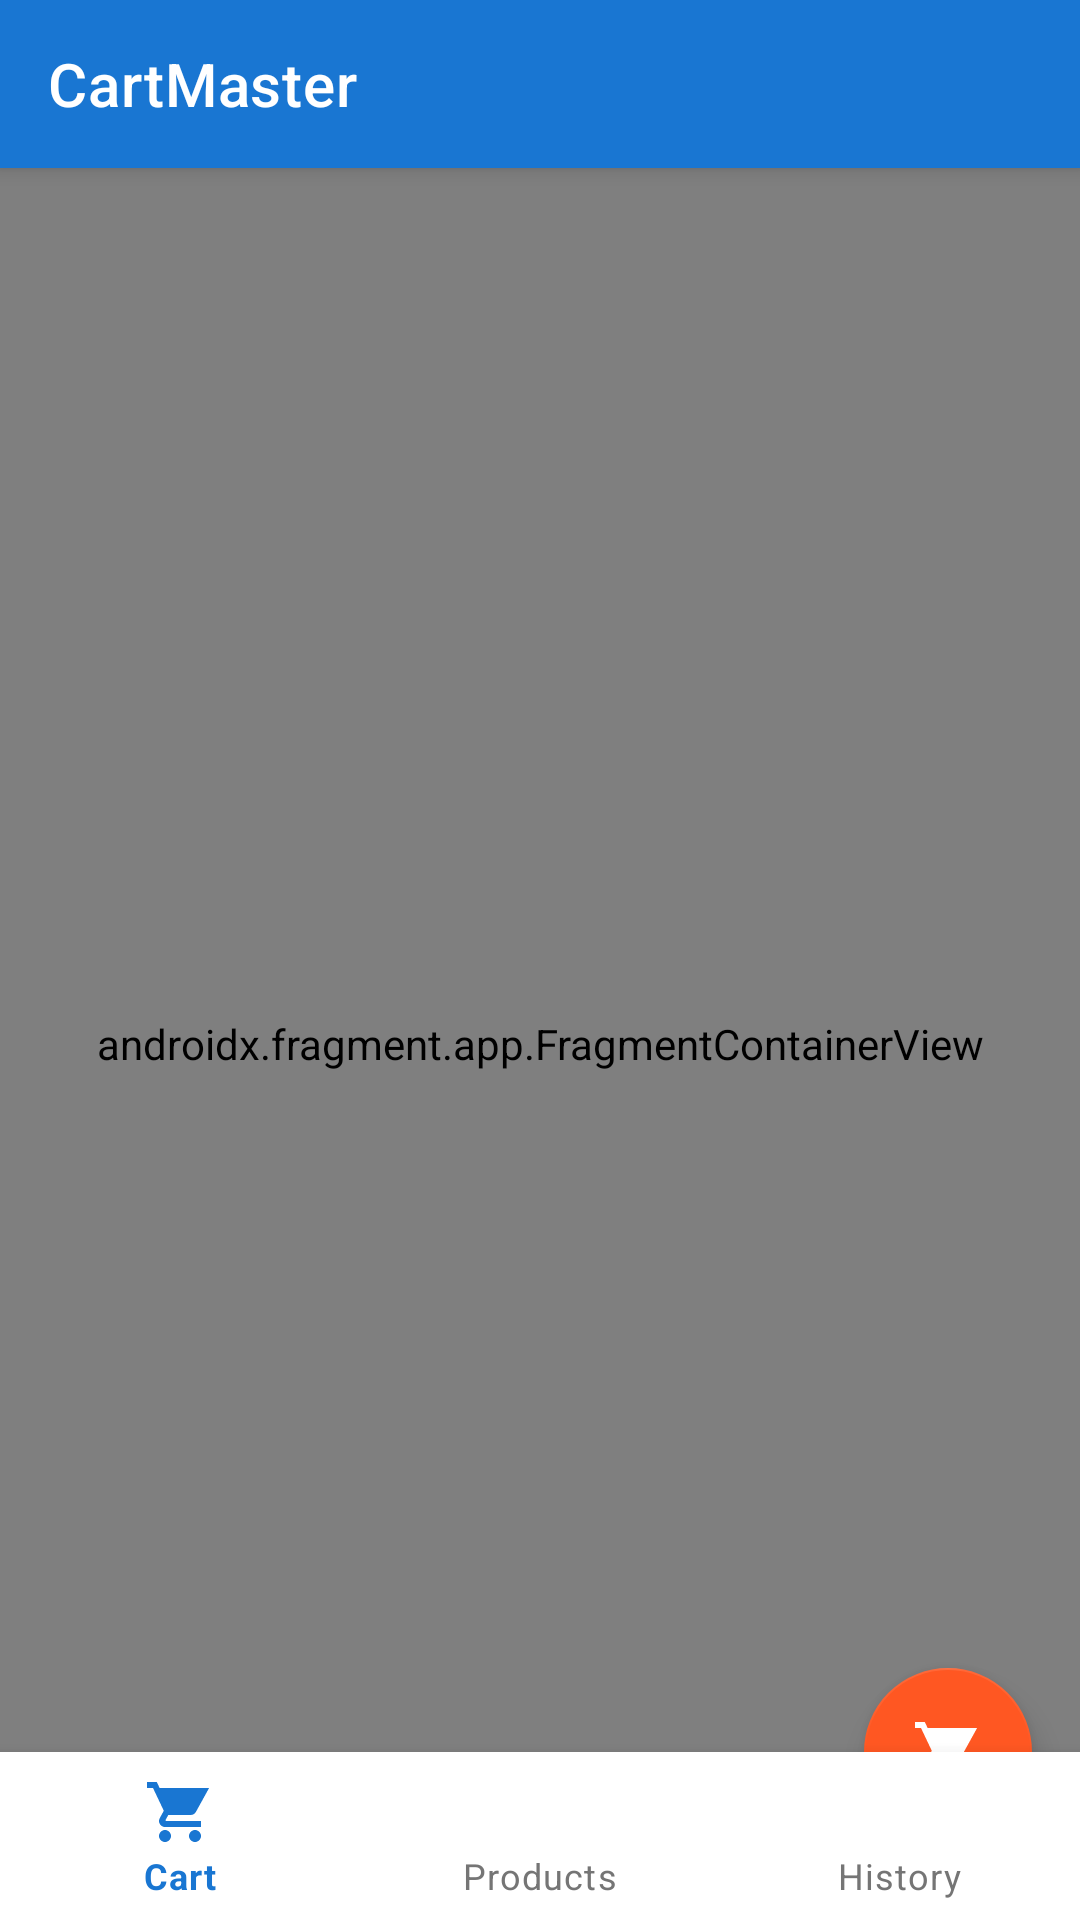

This screen was rendered from an Android layout file. Write that file and the resources it references.
<!-- AndroidManifest.xml: activity theme Theme.Cartcheckoutteam3 -->
<!-- res/layout/activity_cart.xml -->
<?xml version="1.0" encoding="utf-8"?>
<androidx.coordinatorlayout.widget.CoordinatorLayout xmlns:android="http://schemas.android.com/apk/res/android"
    xmlns:app="http://schemas.android.com/apk/res-auto"
    xmlns:tools="http://schemas.android.com/tools"
    android:layout_width="match_parent"
    android:layout_height="match_parent"
    tools:context=".ui.activity.CartActivity">

    <com.google.android.material.appbar.AppBarLayout
        android:layout_width="match_parent"
        android:layout_height="wrap_content"
        android:theme="@style/ThemeOverlay.AppCompat.Dark.ActionBar">

        <com.google.android.material.appbar.MaterialToolbar
            android:id="@+id/toolbar"
            android:layout_width="match_parent"
            android:layout_height="?attr/actionBarSize"
            android:background="@color/primary"
            app:title="CartMaster"
            app:titleTextColor="@color/white"
            app:navigationIconTint="@color/white"
            app:popupTheme="@style/ThemeOverlay.AppCompat.Light"
            app:theme="@style/ThemeOverlay.AppCompat.Dark.ActionBar" />

    </com.google.android.material.appbar.AppBarLayout>

    <androidx.fragment.app.FragmentContainerView
        android:id="@+id/nav_host_fragment"
        android:name="androidx.navigation.fragment.NavHostFragment"
        android:layout_width="match_parent"
        android:layout_height="match_parent"
        app:layout_behavior="@string/appbar_scrolling_view_behavior"
        app:defaultNavHost="true"
        app:navGraph="@navigation/nav_graph" />

    <com.google.android.material.bottomnavigation.BottomNavigationView
        android:id="@+id/bottom_navigation"
        android:layout_width="match_parent"
        android:layout_height="wrap_content"
        android:layout_gravity="bottom"
        app:menu="@menu/bottom_navigation_menu"
        app:itemIconTint="@color/bottom_nav_color"
        app:itemTextColor="@color/bottom_nav_color"
        app:labelVisibilityMode="labeled"
        android:background="@color/white"
        app:elevation="8dp" />

    <com.google.android.material.floatingactionbutton.FloatingActionButton
        android:id="@+id/fabAddToCart"
        android:layout_width="wrap_content"
        android:layout_height="wrap_content"
        android:layout_margin="16dp"
        android:src="@drawable/ic_add_shopping_cart"
        app:layout_anchor="@id/bottom_navigation"
        app:layout_anchorGravity="top|end"
        app:backgroundTint="@color/accent"
        app:tint="@color/white" />

</androidx.coordinatorlayout.widget.CoordinatorLayout>
<!-- resources referenced by this layout -->
<resources>
  <color name="accent">#FF5722</color>
  <color name="primary">#1976D2</color>
  <color name="white">#FFFFFF</color>
  <!-- drawable ic_add_shopping_cart (drawable) -->
  <vector xmlns:android="http://schemas.android.com/apk/res/android"
      android:width="24dp"
      android:height="24dp"
      android:viewportWidth="24"
      android:viewportHeight="24"
      android:tint="?attr/colorOnSurface">
    <path
        android:fillColor="@android:color/white"
        android:pathData="M11,15h2v-2h2v-2h-2V9h-2v2H9v2h2v2zM7,18c-1.1,0 -2,0.9 -2,2s0.9,2 2,2 2,-0.9 2,-2 -0.9,-2 -2,-2zM1,2v2h2l3.6,7.59 -1.35,2.45c-0.16,0.28 -0.25,0.61 -0.25,0.96 0,1.1 0.9,2 2,2h12v-2L7.42,15c-0.14,0 -0.25,-0.11 -0.25,-0.25l0.03,-0.12L8.1,13h7.45c0.75,0 1.41,-0.41 1.75,-1.03L21.7,4H5.21l-0.94,-2L1,2zM17,18c-1.1,0 -2,0.9 -2,2s0.9,2 2,2 2,-0.9 2,-2 -0.9,-2 -2,-2z"/>
  </vector>
  <style name="Theme.Cartcheckoutteam3" parent="Theme.MaterialComponents.DayNight.NoActionBar">
          <item name="colorPrimary">@color/primary</item>
          <item name="colorPrimaryVariant">@color/primary_dark</item>
          <item name="colorOnPrimary">@color/white</item>
          <item name="colorSecondary">@color/accent</item>
          <item name="colorSecondaryVariant">@color/accent</item>
          <item name="colorOnSecondary">@color/white</item>
          <item name="android:statusBarColor">@color/primary_dark</item>
      </style>
  <color name="primary_dark">#1565C0</color>
</resources>
